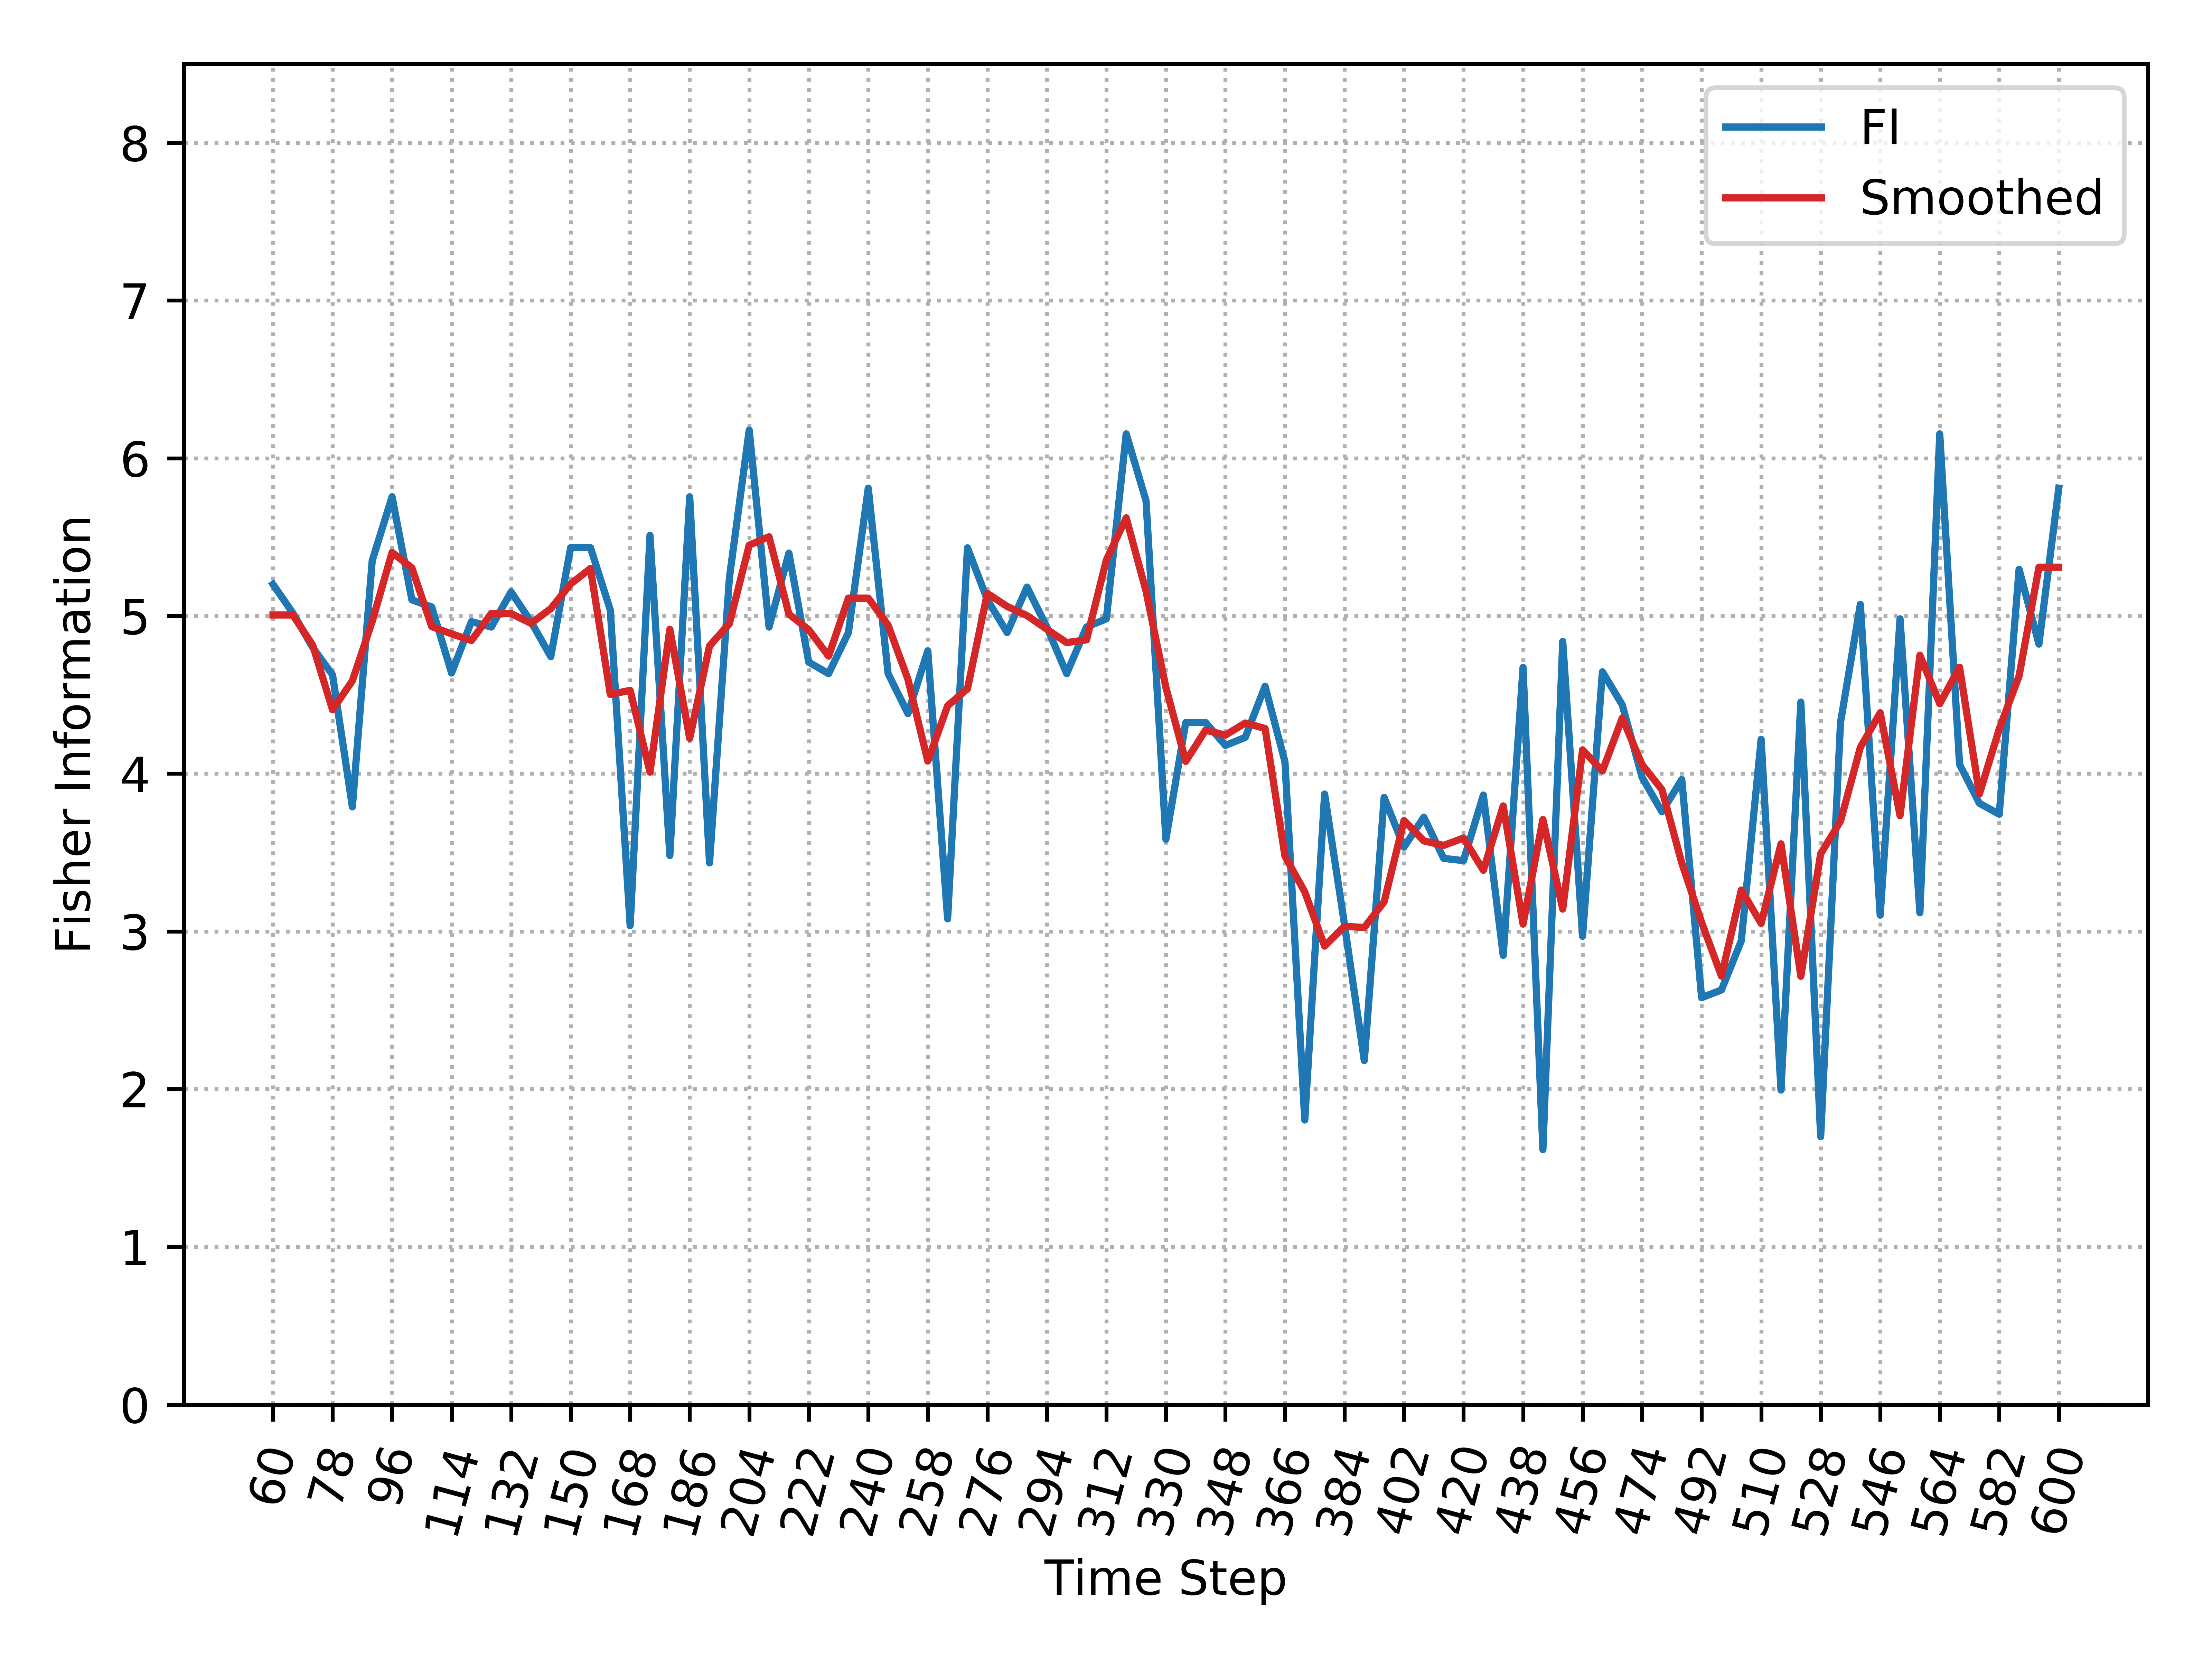

The data file committed next to this chart (first rows):
, Time_Step, FI, Smooth_FI
0, 60, 5.2, 5.006
1, 66, 5.019, 5.006
2, 72, 4.8, 4.815
3, 78, 4.627, 4.406
4, 84, 3.79, 4.589
5, 90, 5.351, 4.965
6, 96, 5.756, 5.403
7, 102, 5.102, 5.305
8, 108, 5.057, 4.932
9, 114, 4.638, 4.887
10, 120, 4.964, 4.844
11, 126, 4.93, 5.015
12, 132, 5.152, 5.015
13, 138, 4.964, 4.953
14, 144, 4.742, 5.046
15, 150, 5.433, 5.203
16, 156, 5.433, 5.301
17, 162, 5.037, 4.502
18, 168, 3.037, 4.528
19, 174, 5.511, 4.01
20, 180, 3.481, 4.916
21, 186, 5.756, 4.224
22, 192, 3.434, 4.81
23, 198, 5.24, 4.951
24, 204, 6.178, 5.449
25, 210, 4.93, 5.502
26, 216, 5.398, 5.012
27, 222, 4.707, 4.913
28, 228, 4.634, 4.745
29, 234, 4.895, 5.113
30, 240, 5.81, 5.113
31, 246, 4.634, 4.942
32, 252, 4.381, 4.598
33, 258, 4.779, 4.08
34, 264, 3.08, 4.43
35, 270, 5.432, 4.538
36, 276, 5.103, 5.143
37, 282, 4.895, 5.06
38, 288, 5.183, 5.002
39, 294, 4.93, 4.916
40, 300, 4.634, 4.831
41, 306, 4.93, 4.849
42, 312, 4.982, 5.355
43, 318, 6.155, 5.622
44, 324, 5.73, 5.156
45, 330, 3.585, 4.546
46, 336, 4.325, 4.078
47, 342, 4.325, 4.276
48, 348, 4.179, 4.245
49, 354, 4.23, 4.321
50, 360, 4.555, 4.287
51, 366, 4.075, 3.478
52, 372, 1.804, 3.25
53, 378, 3.871, 2.907
54, 384, 3.045, 3.032
55, 390, 2.181, 3.025
56, 396, 3.849, 3.188
57, 402, 3.534, 3.703
58, 408, 3.724, 3.574
59, 414, 3.463, 3.545
... 31 more rows
